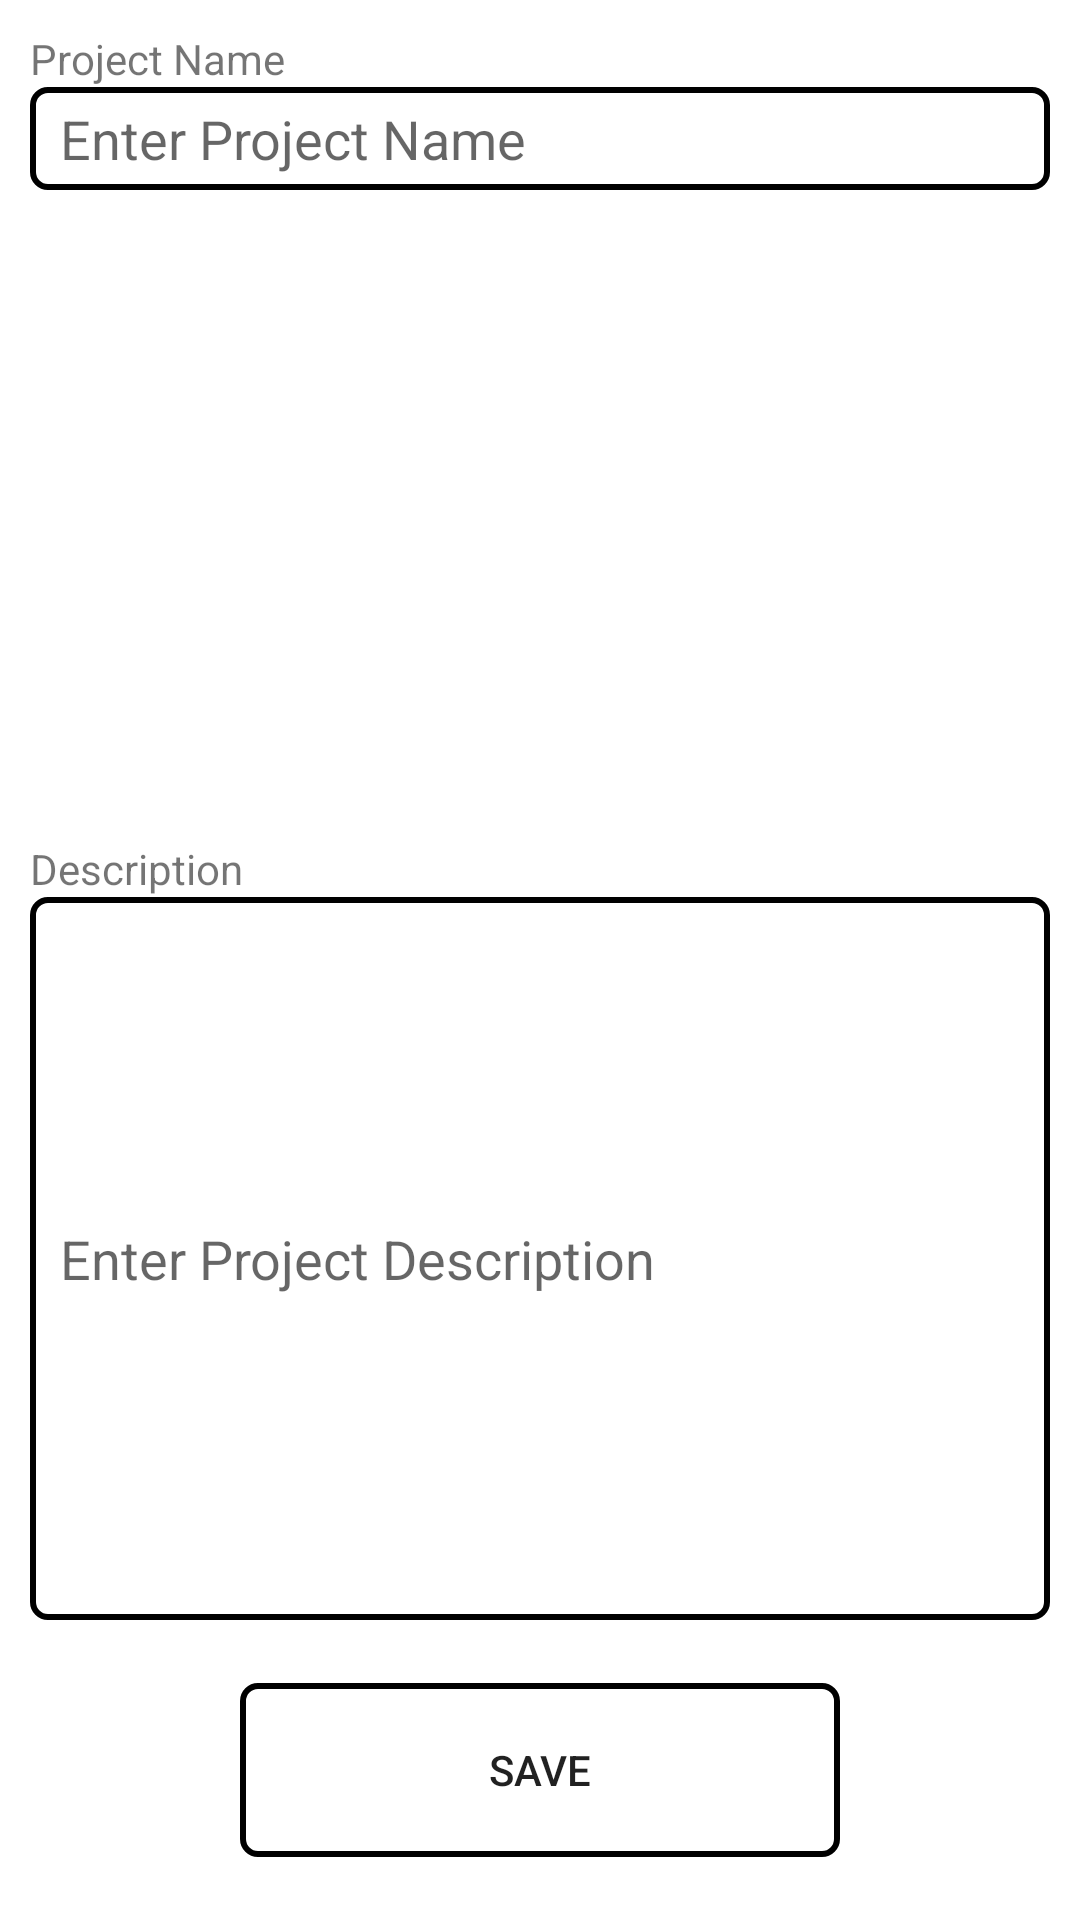

The Android layout XML behind this screen, and the referenced resources:
<!-- AndroidManifest.xml: application theme AppTheme -->
<!-- res/layout/fragment_project_detail.xml -->
<?xml version="1.0" encoding="utf-8"?>
<LinearLayout xmlns:android="http://schemas.android.com/apk/res/android"
              android:layout_width="match_parent"
              android:layout_height="match_parent"
              android:background="@color/standard_background"
              android:orientation="vertical"
              android:padding="5dp">

    <LinearLayout
        android:layout_width="fill_parent"
        android:layout_height="0dp"
        android:layout_weight="30"
        android:orientation="vertical"
        android:padding="5dp">

        <TextView
            android:layout_width="wrap_content"
            android:layout_height="wrap_content"
            android:text="@string/project_name"
            android:textAppearance="?android:attr/textAppearanceSmall"/>

        <EditText
            android:id="@+id/edittext_project_detail_project_name"
            android:layout_width="match_parent"
            android:layout_height="wrap_content"
            android:background="@drawable/rounded_border"
            android:hint="@string/enter_project_name"/>
    </LinearLayout>

    <LinearLayout
        android:layout_width="fill_parent"
        android:layout_height="0dp"
        android:layout_weight="30"
        android:orientation="vertical"
        android:padding="5dp">

        <TextView
            android:layout_width="match_parent"
            android:layout_height="wrap_content"
            android:text="@string/description"
            android:textAppearance="?android:attr/textAppearanceSmall"/>

        <EditText
            android:id="@+id/edittext_project_detail_project_description"
            android:layout_width="match_parent"
            android:layout_height="match_parent"
            android:background="@drawable/rounded_border"
            android:hint="@string/enter_project_description"
            android:inputType="textMultiLine"/>

    </LinearLayout>

    <LinearLayout
        android:layout_width="fill_parent"
        android:layout_height="0dp"
        android:layout_weight="10"
        android:gravity="center"
        android:orientation="horizontal"
        android:padding="5dp">


        <LinearLayout
            android:layout_width="200dp"
            android:layout_height="wrap_content"
            android:background="@drawable/rounded_border"
            android:gravity="center">

            <Button
                android:id="@+id/button_project_detail_save"
                android:layout_width="match_parent"
                android:layout_height="wrap_content"
                android:background="@color/standard_background"
                android:text="@string/save"/>

        </LinearLayout>

    </LinearLayout>

</LinearLayout>
<!-- resources referenced by this layout -->
<resources>
  <color name="standard_background">#ffffff</color>
  <!-- drawable rounded_border (drawable) -->
  <?xml version="1.0" encoding="utf-8"?>
  <shape xmlns:android="http://schemas.android.com/apk/res/android"
         android:shape="rectangle">
  
      <stroke
          android:width="2dp"
          android:color="@color/text_color"/>
  
      <corners
          android:radius="5dp"
          />
  
      <padding
          android:left="10dp"
          android:top="5dp"
          android:right="10dp"
          android:bottom="5dp"
          />
  
  </shape>
  <string name="description">Description</string>
  <string name="enter_project_description">Enter Project Description</string>
  <string name="enter_project_name">Enter Project Name</string>
  <string name="project_name">Project Name</string>
  <string name="save">Save</string>
  <style name="AppTheme" parent="Theme.AppCompat.Light.DarkActionBar">
          
      </style>
  <color name="text_color">#000</color>
</resources>
